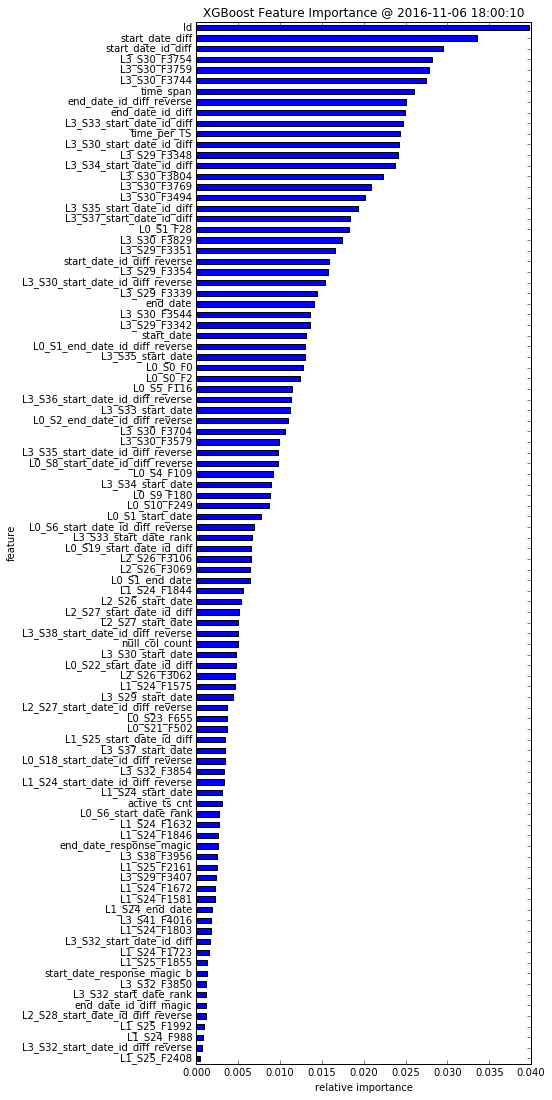

The table this chart was drawn from, first rows:
, feature, fscore
0, L1_S25_F2408, 0.0004264
1, L3_S32_start_date_id_diff_reverse, 0.0007208
2, L1_S24_F988, 0.0007614
3, L1_S25_F1992, 0.000863
4, L2_S28_start_date_id_diff_reverse, 0.001147
5, end_date_id_diff_magic, 0.001168
6, L3_S32_start_date_rank, 0.001198
7, L3_S32_F3850, 0.001208
8, start_date_response_magic_b, 0.001269
9, L1_S25_F1855, 0.001279
10, L1_S24_F1723, 0.001462
11, L3_S32_start_date_id_diff, 0.001604
12, L1_S24_F1803, 0.001756
13, L3_S41_F4016, 0.001797
14, L1_S24_end_date, 0.001838
15, L1_S24_F1581, 0.002193
16, L1_S24_F1672, 0.002203
17, L3_S29_F3407, 0.002406
18, L1_S25_F2161, 0.002437
19, L3_S38_F3956, 0.002508
20, end_date_response_magic, 0.002619
21, L1_S24_F1846, 0.002619
22, L1_S24_F1632, 0.00266
23, L0_S6_start_date_rank, 0.002741
24, active_ts_cnt, 0.003015
25, L1_S24_start_date, 0.003127
26, L1_S24_start_date_id_diff_reverse, 0.003249
27, L3_S32_F3854, 0.003289
28, L0_S18_start_date_id_diff_reverse, 0.003421
29, L3_S37_start_date, 0.003442
30, L1_S25_start_date_id_diff, 0.003452
31, L0_S21_F502, 0.003665
32, L0_S23_F655, 0.003665
33, L2_S27_start_date_id_diff_reverse, 0.003685
34, L3_S29_start_date, 0.004437
35, L1_S24_F1575, 0.004569
36, L2_S26_F3062, 0.004619
37, L0_S22_start_date_id_diff, 0.004741
38, L3_S30_start_date, 0.004792
39, null_col_count, 0.004944
40, L3_S38_start_date_id_diff_reverse, 0.005026
41, L2_S27_start_date, 0.005036
42, L2_S27_start_date_id_diff, 0.005086
43, L2_S26_start_date, 0.00531
44, L1_S24_F1844, 0.005523
45, L0_S1_end_date, 0.006416
46, L2_S26_F3069, 0.006467
47, L2_S26_F3106, 0.006559
48, L0_S19_start_date_id_diff, 0.006589
49, L3_S33_start_date_rank, 0.00666
50, L0_S6_start_date_id_diff_reverse, 0.006873
51, L0_S1_start_date, 0.007716
52, L0_S10_F249, 0.008741
53, L0_S9_F180, 0.008752
54, L3_S34_start_date, 0.008894
55, L0_S4_F109, 0.009137
56, L0_S8_start_date_id_diff_reverse, 0.009736
57, L3_S35_start_date_id_diff_reverse, 0.009757
58, L3_S30_F3579, 0.009868
59, L3_S30_F3704, 0.01065
... 38 more rows
